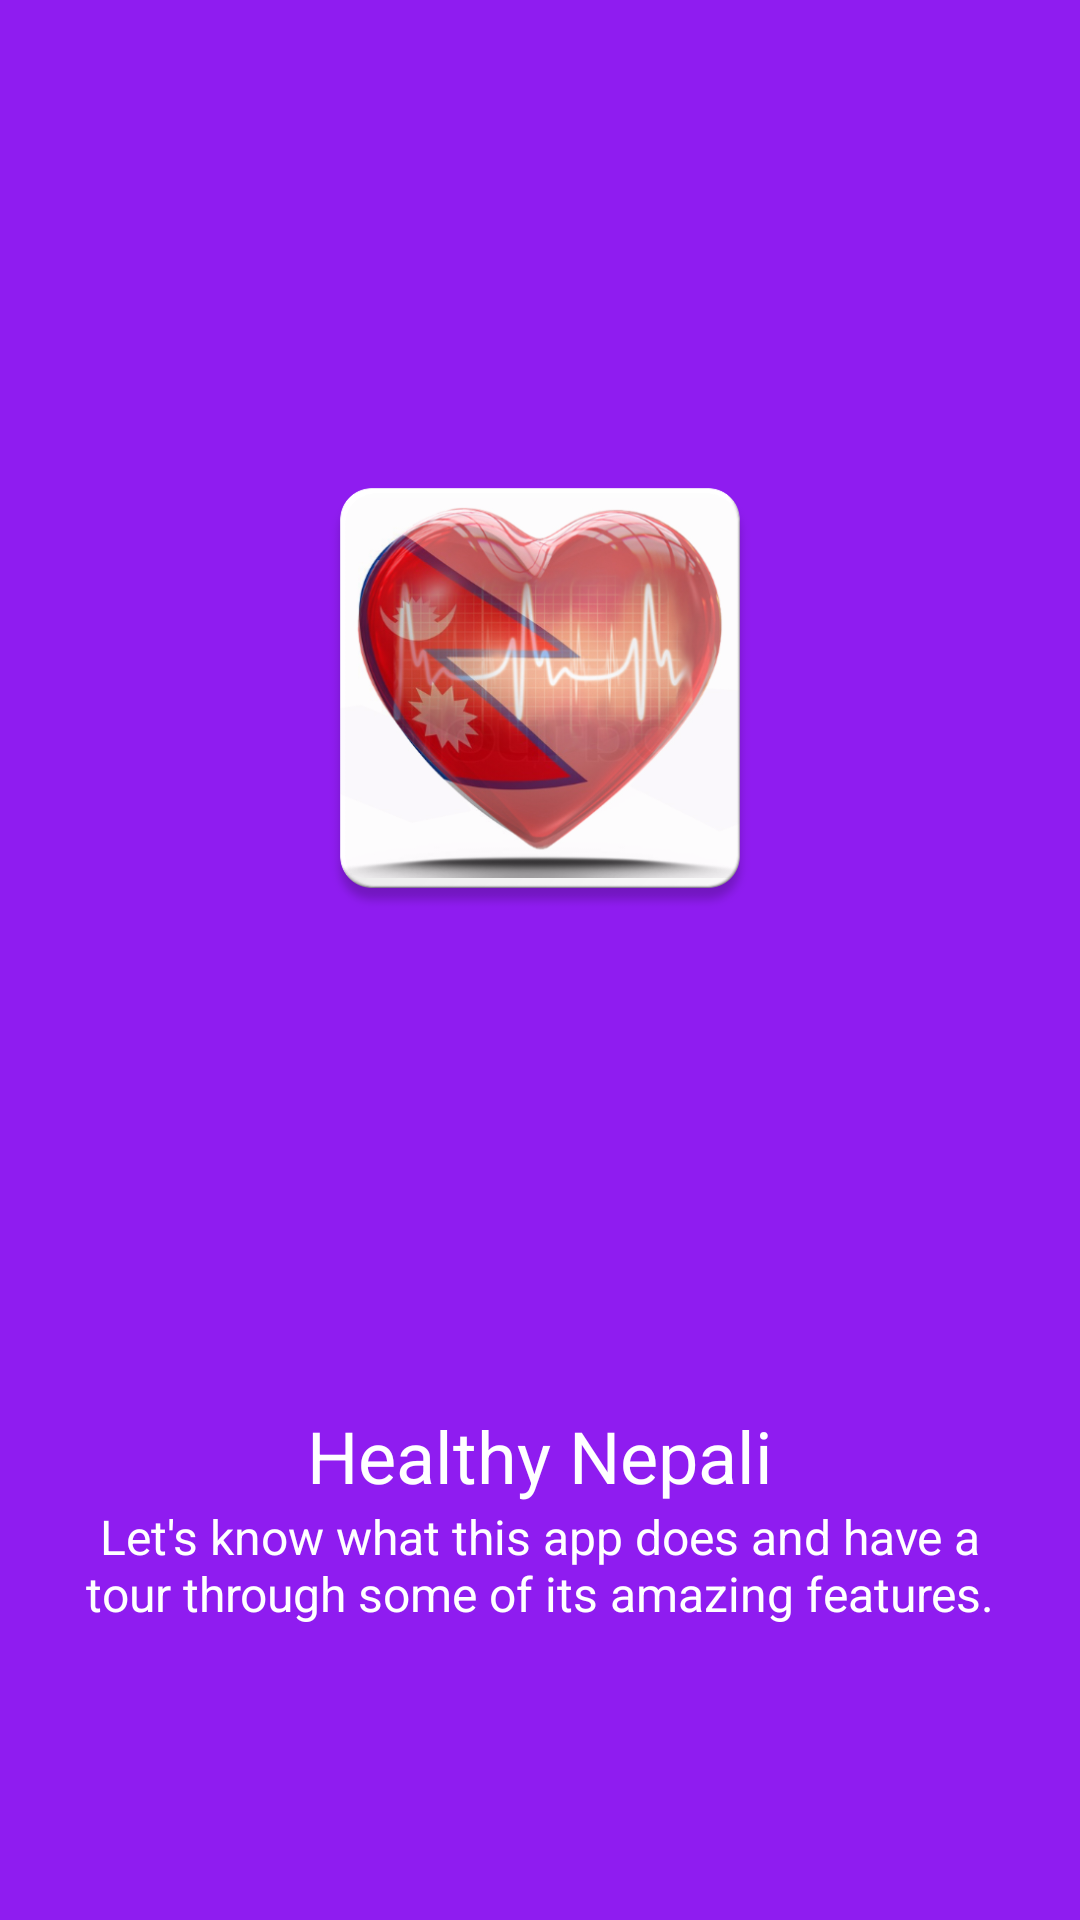

Here is an Android app screen rendered from its layout file. Give the layout XML and the strings, colors and styles it references.
<!-- AndroidManifest.xml: application theme AppTheme -->
<!-- res/layout/my_fragment_screen1.xml -->
<?xml version="1.0" encoding="utf-8"?>
<LinearLayout xmlns:android="http://schemas.android.com/apk/res/android"
    android:id="@+id/welcome_fragment"
    android:layout_width="match_parent"
    android:layout_height="match_parent"
    android:orientation="vertical"
    android:clipChildren="false"
    android:background="#8F1CF0"
    android:weightSum="6"
    android:paddingTop="48dp">

    <FrameLayout
        android:id="@+id/image_container"
        android:layout_width="match_parent"
        android:layout_height="0dp"
        android:layout_weight="4"
        android:clipChildren="false">

        <ImageView
            android:id="@+id/img"
            android:layout_width="200dp"
            android:layout_height="200dp"
            android:scaleType="centerInside"
            android:src="@drawable/ic_icon"
            android:paddingLeft="16dp"
            android:paddingRight="16dp"
            android:layout_gravity="center"/>

    </FrameLayout>

    <TextView
        android:id="@+id/screen_heading"
        android:layout_width="match_parent"
        android:layout_height="0dp"
        android:layout_weight="1"
        android:paddingLeft="24dp"
        android:paddingRight="24dp"
        android:textSize="24sp"
        android:textColor="#ffffff"
        android:gravity="bottom|center_horizontal"
        android:text="@string/scrn1_title" />

    <TextView
        android:id="@+id/screen_desc"
        android:text="@string/scrn1_desc"
        android:layout_width="match_parent"
        android:layout_height="0dp"
        android:layout_weight="1"
        android:paddingLeft="24dp"
        android:paddingRight="24dp"
        android:textSize="16sp"
        android:textColor="#ffffff"
        android:gravity="top|center_horizontal"
        android:minHeight="@dimen/welcome_content_min_height"/>
    <View
        android:layout_width="match_parent"
        android:layout_height="48dp"
        android:background="@android:color/transparent"/>

</LinearLayout>
<!-- resources referenced by this layout -->
<resources>
  <dimen name="welcome_content_min_height">96dp</dimen>
  <!-- drawable ic_icon: png bitmap (drawable, 220930 bytes) -->
  <string name="scrn1_desc">Let\'s know what this app does and have a tour through some of its amazing features.</string>
  <string name="scrn1_title">Healthy Nepali</string>
  <style name="AppTheme" parent="Theme.AppCompat.Light.DarkActionBar">
          
          <item name="colorPrimary">@color/primary</item>
          <item name="colorPrimaryDark">@color/primary_dark</item>
          <item name="colorAccent">@color/accent</item>
      </style>
  <color name="primary">#3F51B5</color>
  <color name="primary_dark">#1A237E</color>
  <color name="accent">#C5CAE9</color>
</resources>
